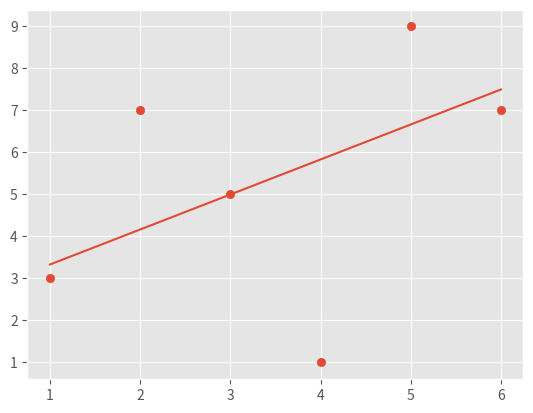

Recreate this plot in Python.
import numpy as np
import matplotlib.pyplot as plot
from matplotlib import style
from statistics import mean

#define style component
style.use('ggplot')

#defining datasets in form of array
x_dataset = np.array([1,2,3,4,5,6])
y_dataset = np.array([3,7,5,1,9,7])

# equation of line is y=mx+c and here c = mean(y)- mean(x*y) / (mean(x))^2 - mean(x^2)
def slope():
    m=(((mean(x_dataset)*mean(y_dataset))-(mean(x_dataset*y_dataset)))/((mean(x_dataset)*mean(x_dataset))-mean(x_dataset*x_dataset)))
    return m

# for calculating intercept
def intercept():
    c = mean(y_dataset) - (slope()*mean(x_dataset))
    return c

m = slope()
c = intercept()

# equation for line
regression_line = [((m*x)+c)for x in x_dataset]

# plotting the line and points
plot.scatter(x_dataset, y_dataset)
plot.plot(x_dataset, regression_line)
plot.show()